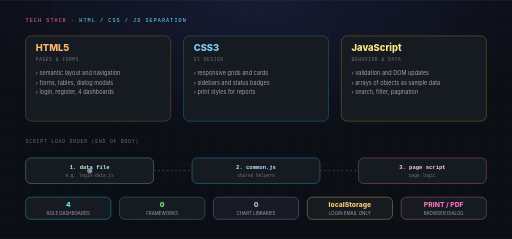
t = 0.00 s
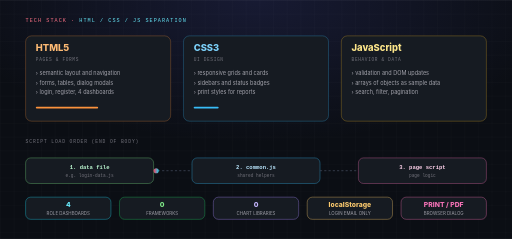
t = 1.00 s
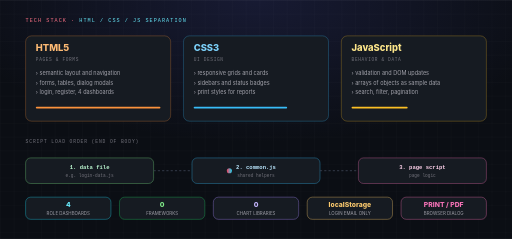
t = 2.10 s
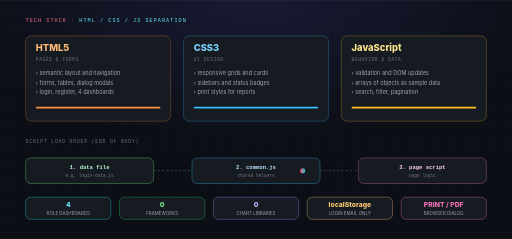
t = 3.20 s
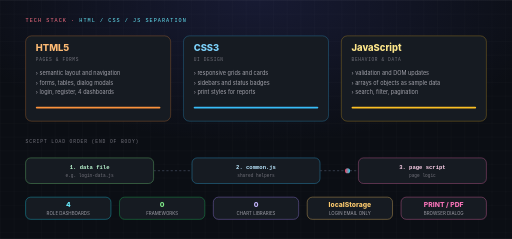
t = 3.88 s
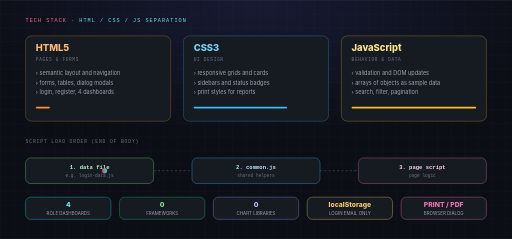
t = 5.23 s

The animated SVG that drew these frames (rendered in a browser with its animation timeline set to each time). Animation: 4 SMIL elements (animate=3,animateMotion=1); one cycle of 6.20 s, repeats indefinitely.

<svg viewBox="0 0 1200 560" xmlns="http://www.w3.org/2000/svg" role="img" aria-label="Tech stack. HTML5 for pages and forms, CSS3 for responsive UI, JavaScript for validation and DOM manipulation. Scripts load in order: data file, common.js, page script. No framework, no chart library.">
  <defs>
    <pattern id="s_grid" width="32" height="32" patternUnits="userSpaceOnUse">
      <path d="M 32 0 L 0 0 0 32" fill="none" stroke="#ffffff" stroke-opacity="0.06" stroke-width="1"/>
    </pattern>
    <radialGradient id="s_glow" cx="50%" cy="0%" r="60%">
      <stop offset="0%" stop-color="#6366f1" stop-opacity="0.14"/>
      <stop offset="100%" stop-color="#6366f1" stop-opacity="0"/>
    </radialGradient>
    <linearGradient id="s_brand" x1="0" y1="0" x2="1" y2="0">
      <stop offset="0%" stop-color="#f43f5e"/>
      <stop offset="100%" stop-color="#22d3ee"/>
    </linearGradient>
    <path id="s_flow" d="M 210,400 L 990,400"/>
  </defs>

  <rect width="1200" height="560" fill="#0b0e14"/>
  <rect width="1200" height="560" fill="url(#s_grid)"/>
  <rect width="1200" height="560" fill="url(#s_glow)"/>

  <text x="60" y="52" font-family="Consolas, 'Courier New', monospace" font-size="12" letter-spacing="2.5" fill="#fb7185">TECH STACK &#183; <tspan fill="#67e8f9">HTML / CSS / JS SEPARATION</tspan></text>

  <!-- three columns -->
  <g font-family="Inter, 'Segoe UI', Arial, sans-serif">
    <rect x="60" y="84" width="340" height="200" rx="14" fill="#161b22" stroke="#fb923c" stroke-opacity="0.4" stroke-width="1.5"/>
    <text x="84" y="120" font-size="22" font-weight="800" fill="#fdba74">HTML5</text>
    <text x="84" y="142" font-family="Consolas, monospace" font-size="10.5" letter-spacing="1.5" fill="#71717a">PAGES &amp; FORMS</text>
    <text font-size="13" fill="#a1a1aa"><tspan x="84" y="176">&#8250; semantic layout and navigation</tspan><tspan x="84" y="198">&#8250; forms, tables, dialog modals</tspan><tspan x="84" y="220">&#8250; login, register, 4 dashboards</tspan></text>
    <rect x="84" y="250" width="0" height="4" rx="2" fill="#fb923c"><animate attributeName="width" values="0;292;292;0" keyTimes="0;0.4;0.9;1" dur="5s" repeatCount="indefinite"/></rect>

    <rect x="430" y="84" width="340" height="200" rx="14" fill="#161b22" stroke="#38bdf8" stroke-opacity="0.4" stroke-width="1.5"/>
    <text x="454" y="120" font-size="22" font-weight="800" fill="#7dd3fc">CSS3</text>
    <text x="454" y="142" font-family="Consolas, monospace" font-size="10.5" letter-spacing="1.5" fill="#71717a">UI DESIGN</text>
    <text font-size="13" fill="#a1a1aa"><tspan x="454" y="176">&#8250; responsive grids and cards</tspan><tspan x="454" y="198">&#8250; sidebars and status badges</tspan><tspan x="454" y="220">&#8250; print styles for reports</tspan></text>
    <rect x="454" y="250" width="0" height="4" rx="2" fill="#38bdf8"><animate attributeName="width" values="0;292;292;0" keyTimes="0;0.4;0.9;1" dur="5s" begin="0.6s" repeatCount="indefinite"/></rect>

    <rect x="800" y="84" width="340" height="200" rx="14" fill="#161b22" stroke="#fbbf24" stroke-opacity="0.4" stroke-width="1.5"/>
    <text x="824" y="120" font-size="22" font-weight="800" fill="#fde68a">JavaScript</text>
    <text x="824" y="142" font-family="Consolas, monospace" font-size="10.5" letter-spacing="1.5" fill="#71717a">BEHAVIOR &amp; DATA</text>
    <text font-size="13" fill="#a1a1aa"><tspan x="824" y="176">&#8250; validation and DOM updates</tspan><tspan x="824" y="198">&#8250; arrays of objects as sample data</tspan><tspan x="824" y="220">&#8250; search, filter, pagination</tspan></text>
    <rect x="824" y="250" width="0" height="4" rx="2" fill="#fbbf24"><animate attributeName="width" values="0;292;292;0" keyTimes="0;0.4;0.9;1" dur="5s" begin="1.2s" repeatCount="indefinite"/></rect>
  </g>

  <!-- script load order -->
  <text x="60" y="334" font-family="Consolas, 'Courier New', monospace" font-size="11" letter-spacing="2" fill="#71717a">SCRIPT LOAD ORDER (END OF BODY)</text>
  <g font-family="Consolas, 'Courier New', monospace" font-size="13" font-weight="700" text-anchor="middle">
    <rect x="60" y="370" width="300" height="60" rx="12" fill="#161b22" stroke="#7ee787" stroke-opacity="0.5" stroke-width="1.5"/>
    <text x="210" y="395" fill="#bbf7d0">1. data file</text><text x="210" y="415" font-size="10.5" font-weight="400" fill="#71717a">e.g. login-data.js</text>
    <rect x="450" y="370" width="300" height="60" rx="12" fill="#161b22" stroke="#38bdf8" stroke-opacity="0.5" stroke-width="1.5"/>
    <text x="600" y="395" fill="#bae6fd">2. common.js</text><text x="600" y="415" font-size="10.5" font-weight="400" fill="#71717a">shared helpers</text>
    <rect x="840" y="370" width="300" height="60" rx="12" fill="#161b22" stroke="#f472b6" stroke-opacity="0.5" stroke-width="1.5"/>
    <text x="990" y="395" fill="#fbcfe8">3. page script</text><text x="990" y="415" font-size="10.5" font-weight="400" fill="#71717a">page logic</text>
  </g>
  <line x1="360" y1="400" x2="450" y2="400" stroke="#3b4252" stroke-width="2" stroke-dasharray="5 5"/>
  <line x1="750" y1="400" x2="840" y2="400" stroke="#3b4252" stroke-width="2" stroke-dasharray="5 5"/>
  <circle r="6" fill="url(#s_brand)">
    <animateMotion dur="5s" repeatCount="indefinite"><mpath href="#s_flow"/></animateMotion>
  </circle>

  <!-- chips -->
  <g font-family="Inter, 'Segoe UI', Arial, sans-serif" text-anchor="middle">
    <rect x="60" y="462" width="200" height="52" rx="12" fill="#161b22" stroke="#22d3ee" stroke-opacity="0.55" stroke-width="1.5"/>
    <text x="160" y="485" font-size="16" font-weight="800" fill="#67e8f9">4</text><text x="160" y="504" font-size="10.5" fill="#a1a1aa">ROLE DASHBOARDS</text>
    <rect x="280" y="462" width="200" height="52" rx="12" fill="#161b22" stroke="#22c55e" stroke-opacity="0.55" stroke-width="1.5"/>
    <text x="380" y="485" font-size="16" font-weight="800" fill="#7ee787">0</text><text x="380" y="504" font-size="10.5" fill="#a1a1aa">FRAMEWORKS</text>
    <rect x="500" y="462" width="200" height="52" rx="12" fill="#161b22" stroke="#a78bfa" stroke-opacity="0.55" stroke-width="1.5"/>
    <text x="600" y="485" font-size="16" font-weight="800" fill="#c4b5fd">0</text><text x="600" y="504" font-size="10.5" fill="#a1a1aa">CHART LIBRARIES</text>
    <rect x="720" y="462" width="200" height="52" rx="12" fill="#161b22" stroke="#fdcb6e" stroke-opacity="0.55" stroke-width="1.5"/>
    <text x="820" y="485" font-size="16" font-weight="800" fill="#fdcb6e">localStorage</text><text x="820" y="504" font-size="10.5" fill="#a1a1aa">LOGIN EMAIL ONLY</text>
    <rect x="940" y="462" width="200" height="52" rx="12" fill="#161b22" stroke="#f472b6" stroke-opacity="0.55" stroke-width="1.5"/>
    <text x="1040" y="485" font-size="16" font-weight="800" fill="#f472b6">PRINT / PDF</text><text x="1040" y="504" font-size="10.5" fill="#a1a1aa">BROWSER DIALOG</text>
  </g>
</svg>
